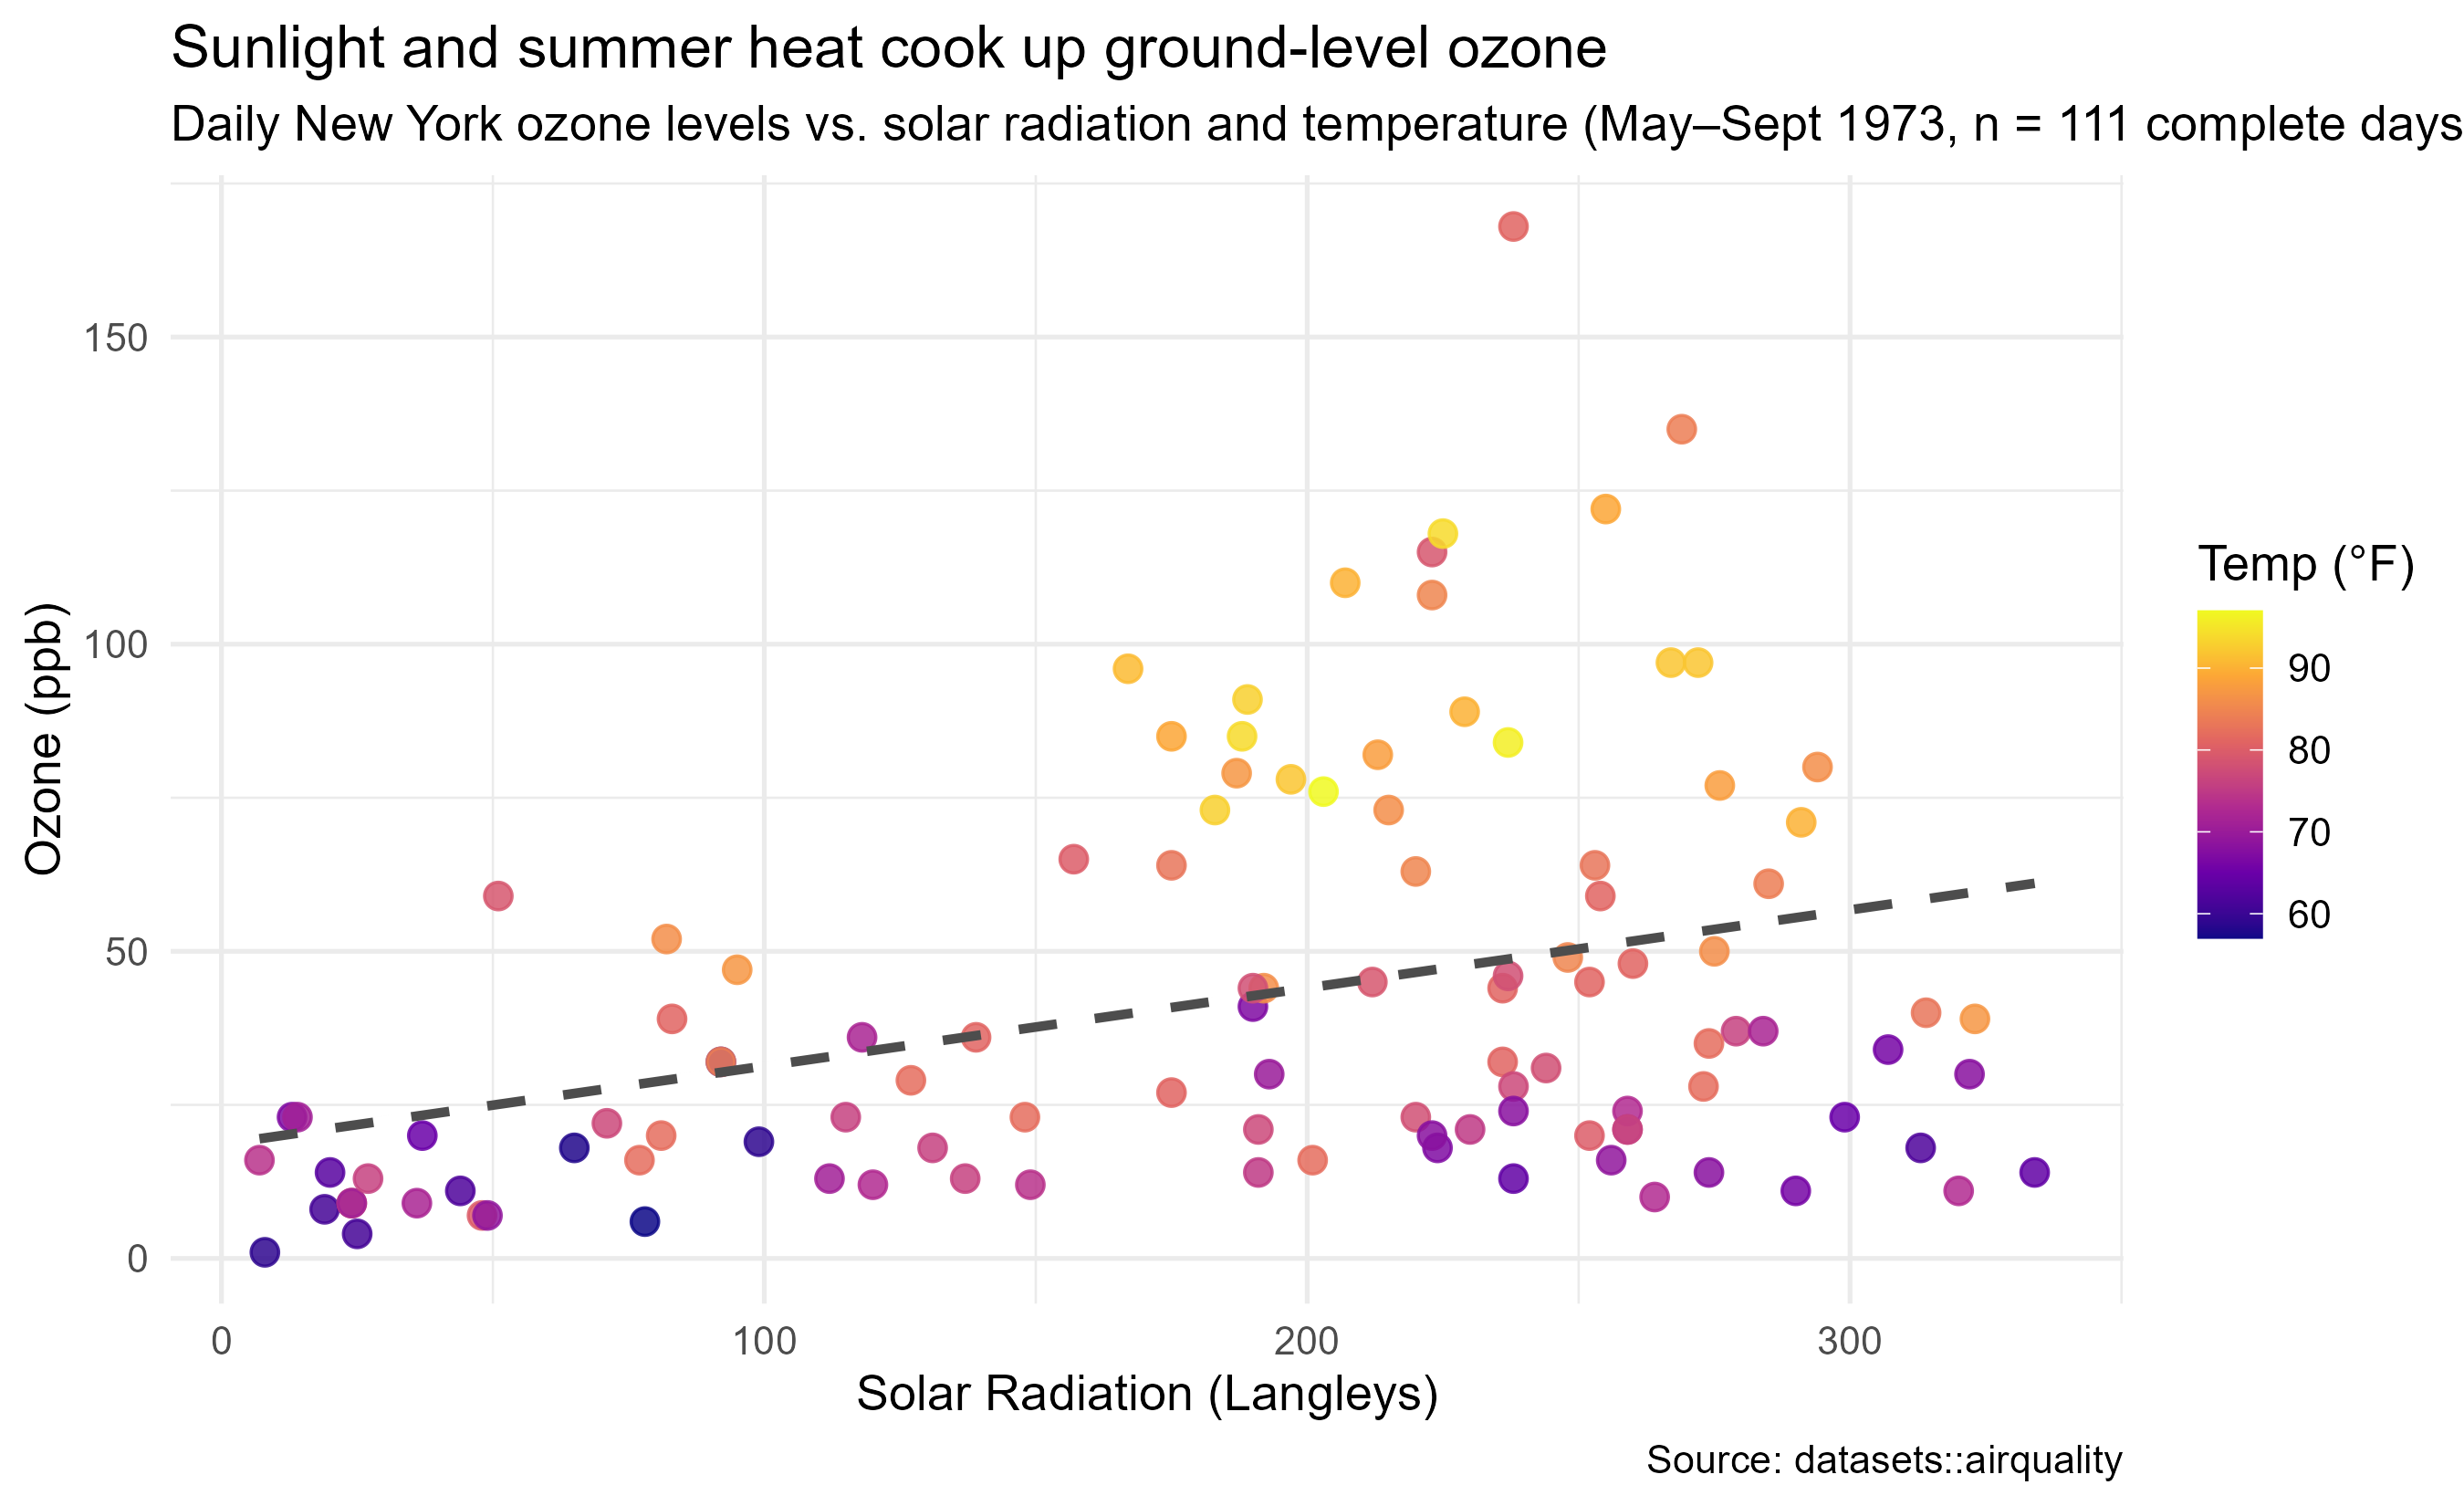

The R source for this figure:
# Usage: Rscript airquality_infographic.R <output_file.png>
# Exact command that produced the committed image:
#   Rscript airquality_infographic.R airquality_infographic.png

suppressPackageStartupMessages(library(tidyverse))

args <- commandArgs(trailingOnly = TRUE)

if (length(args) != 1 || !grepl("\\.png$", args[1], ignore.case = TRUE)) {
  stop("Please provide one .png output filename.\nExample: Rscript airquality_infographic.R airquality_infographic.png", call. = FALSE)
}

output_file <- args[1]

aq_clean <- datasets::airquality |>
  filter(!is.na(Ozone), !is.na(Solar.R))

p <- ggplot(aq_clean, aes(x = Solar.R, y = Ozone, colour = Temp)) +
  geom_point(size = 3, alpha = 0.85) +
  geom_smooth(method = "lm", se = FALSE, colour = "grey30", linetype = "dashed") +
  scale_colour_viridis_c(option = "plasma", name = "Temp (°F)") +
  labs(
    title    = "Sunlight and summer heat cook up ground-level ozone",
    subtitle = "Daily New York ozone levels vs. solar radiation and temperature (May–Sept 1973, n = 111 complete days)",
    x        = "Solar Radiation (Langleys)",
    y        = "Ozone (ppb)",
    caption  = "Source: datasets::airquality"
  ) +
  theme_minimal(base_size = 13)

ggsave(filename = output_file, plot = p, width = 9, height = 5.5, dpi = 300)
